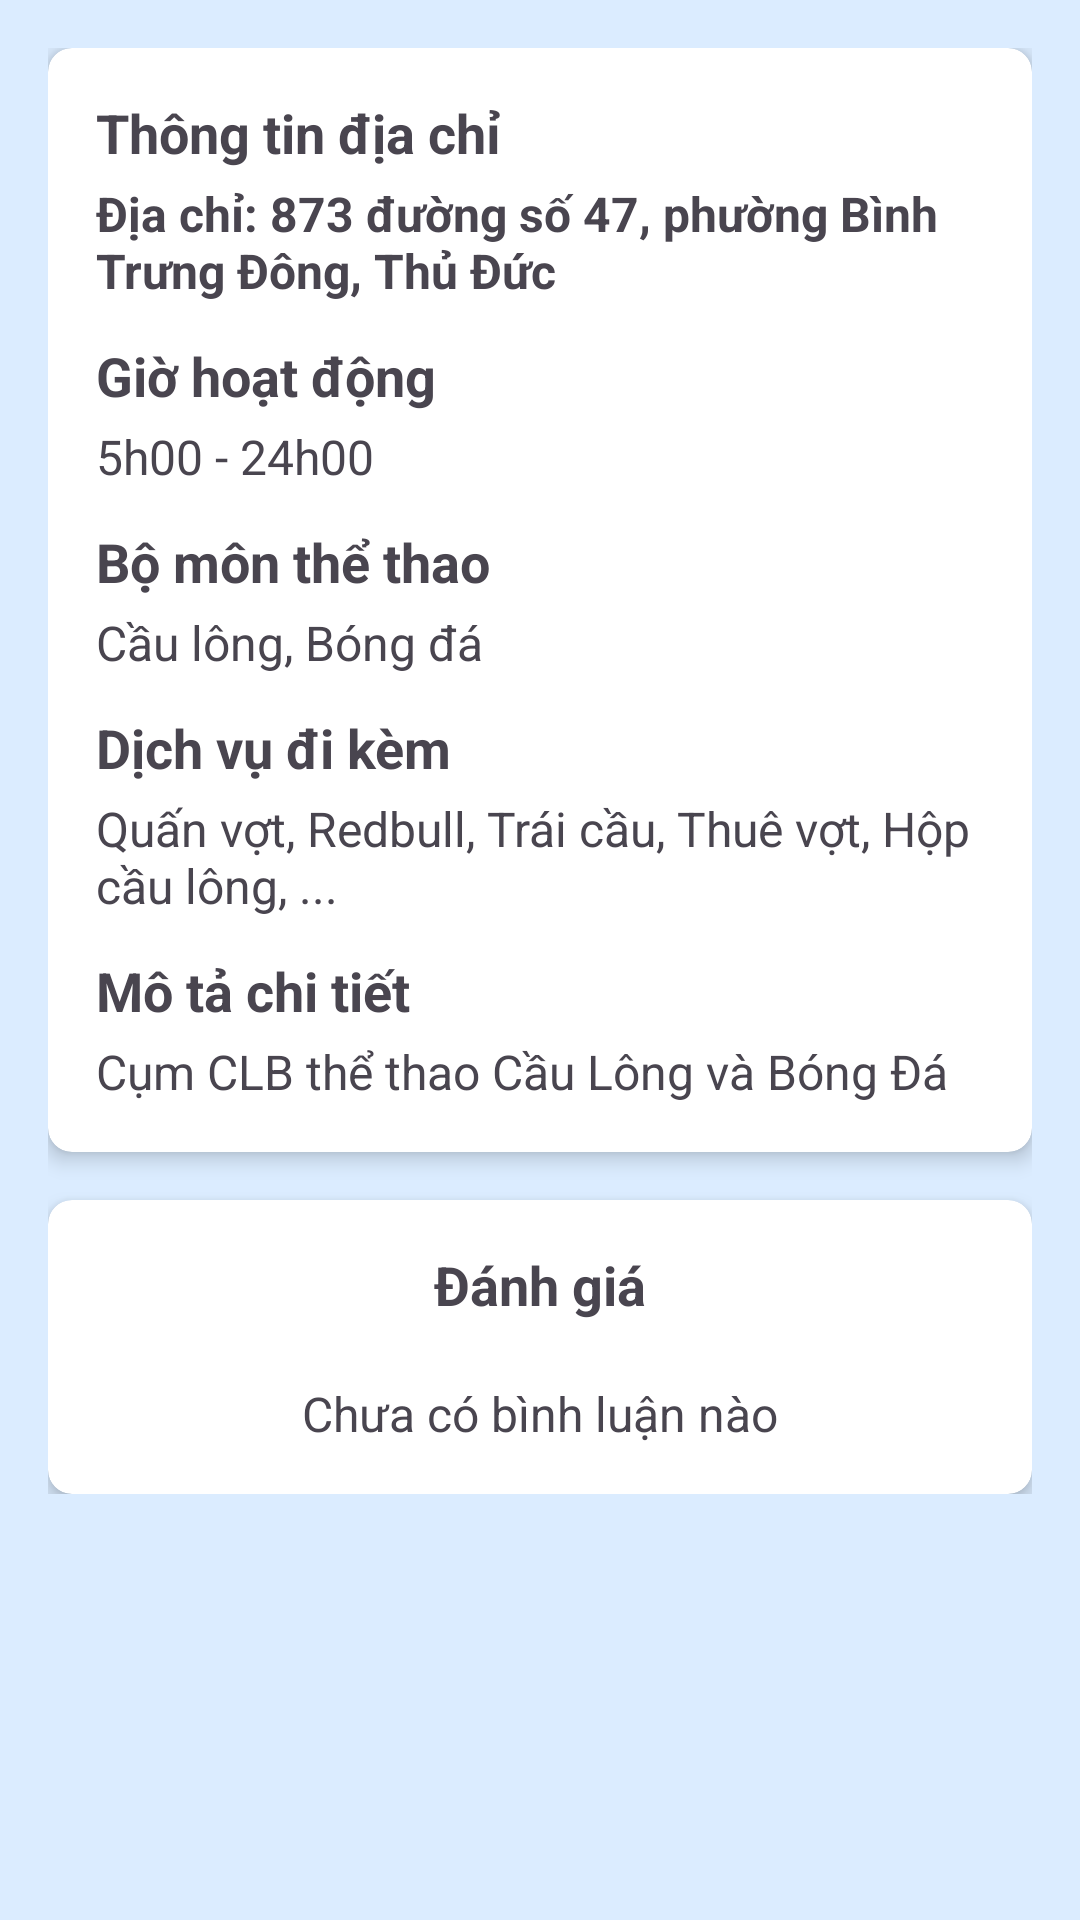

Android layout source for this screen:
<!-- AndroidManifest.xml: application theme Theme.PjBookingSport -->
<!-- res/layout/fragment_facility_info.xml -->
<?xml version="1.0" encoding="utf-8"?>
<ScrollView android:layout_width="match_parent"
    android:layout_height="match_parent"
    xmlns:android="http://schemas.android.com/apk/res/android"
    xmlns:app="http://schemas.android.com/apk/res-auto"
    android:background="@color/background">
    <LinearLayout xmlns:android="http://schemas.android.com/apk/res/android"
        android:layout_width="match_parent"
        android:layout_height="match_parent"
        android:orientation="vertical"
        android:padding="16dp">

        
        <androidx.cardview.widget.CardView
            android:layout_width="match_parent"
            android:layout_height="wrap_content"
            android:layout_marginBottom="16dp"
            app:cardCornerRadius="8dp"
            app:cardElevation="4dp">

            <LinearLayout
                android:layout_width="match_parent"
                android:layout_height="wrap_content"
                android:orientation="vertical"
                android:padding="16dp">

                
                <TextView
                    android:layout_width="match_parent"
                    android:layout_height="wrap_content"
                    android:text="Thông tin địa chỉ"
                    android:textStyle="bold"
                    android:textSize="18sp" />

                <TextView
                    android:id="@+id/tv_address"
                    android:layout_width="match_parent"
                    android:layout_height="wrap_content"
                    android:text="Địa chỉ: 873 đường số 47, phường Bình Trưng Đông, Thủ Đức"
                    android:textSize="16sp"
                    android:paddingTop="4dp"
                    android:textStyle="bold"/>

                
                <TextView
                    android:layout_width="match_parent"
                    android:layout_height="wrap_content"
                    android:text="Giờ hoạt động"
                    android:textStyle="bold"
                    android:textSize="18sp"
                    android:paddingTop="12dp" />

                <TextView
                    android:layout_width="match_parent"
                    android:layout_height="wrap_content"
                    android:text="5h00 - 24h00"
                    android:textSize="16sp"
                    android:paddingTop="4dp" />

                
                <TextView
                    android:layout_width="match_parent"
                    android:layout_height="wrap_content"
                    android:text="Bộ môn thể thao"
                    android:textStyle="bold"
                    android:textSize="18sp"
                    android:paddingTop="12dp" />

                <TextView
                    android:id="@+id/tv_types"
                    android:layout_width="match_parent"
                    android:layout_height="wrap_content"
                    android:text="Cầu lông, Bóng đá"
                    android:textSize="16sp"
                    android:paddingTop="4dp" />

                
                <TextView
                    android:layout_width="match_parent"
                    android:layout_height="wrap_content"
                    android:text="Dịch vụ đi kèm"
                    android:textStyle="bold"
                    android:textSize="18sp"
                    android:paddingTop="12dp" />

                <TextView
                    android:layout_width="match_parent"
                    android:layout_height="wrap_content"
                    android:text="Quấn vợt, Redbull, Trái cầu, Thuê vợt, Hộp cầu lông, ..."
                    android:textSize="16sp"
                    android:paddingTop="4dp" />

                
                <TextView
                    android:layout_width="match_parent"
                    android:layout_height="wrap_content"
                    android:text="Mô tả chi tiết"
                    android:textStyle="bold"
                    android:textSize="18sp"
                    android:paddingTop="12dp" />

                <TextView
                    android:id="@+id/tv_description"
                    android:layout_width="match_parent"
                    android:layout_height="wrap_content"
                    android:text="Cụm CLB thể thao Cầu Lông và Bóng Đá"
                    android:textSize="16sp"
                    android:paddingTop="4dp"/>
            </LinearLayout>
        </androidx.cardview.widget.CardView>

        
        <androidx.cardview.widget.CardView
            android:layout_width="match_parent"
            android:layout_height="wrap_content"
            app:cardCornerRadius="8dp"
            app:cardElevation="4dp">

            <LinearLayout
                android:layout_width="match_parent"
                android:layout_height="wrap_content"
                android:orientation="vertical"
                android:padding="16dp">

                <TextView
                    android:layout_width="match_parent"
                    android:layout_height="wrap_content"
                    android:text="Đánh giá"
                    android:textStyle="bold"
                    android:textSize="18sp"
                    android:textAlignment="center"/>

                <androidx.recyclerview.widget.RecyclerView
                    android:id="@+id/rv_review"
                    android:layout_width="match_parent"
                    android:layout_height="wrap_content"
                    android:layout_marginTop="16dp"/>

                <TextView
                    android:id="@+id/tvNoReview"
                    android:layout_width="match_parent"
                    android:layout_height="wrap_content"
                    android:text="Chưa có bình luận nào"
                    android:textSize="16sp"
                    android:paddingTop="4dp"
                    android:textAlignment="center"/>
            </LinearLayout>
        </androidx.cardview.widget.CardView>
    </LinearLayout>
</ScrollView>
<!-- resources referenced by this layout -->
<resources>
  <color name="background">#DBECFF</color>
  <style name="Theme.PjBookingSport" parent="Base.Theme.PjBookingSport" />
  <style name="Base.Theme.PjBookingSport" parent="Theme.Material3.DayNight.NoActionBar">
          
           <item name="colorPrimary">@color/primary</item>
      </style>
  <color name="primary">#0056BD</color>
</resources>
